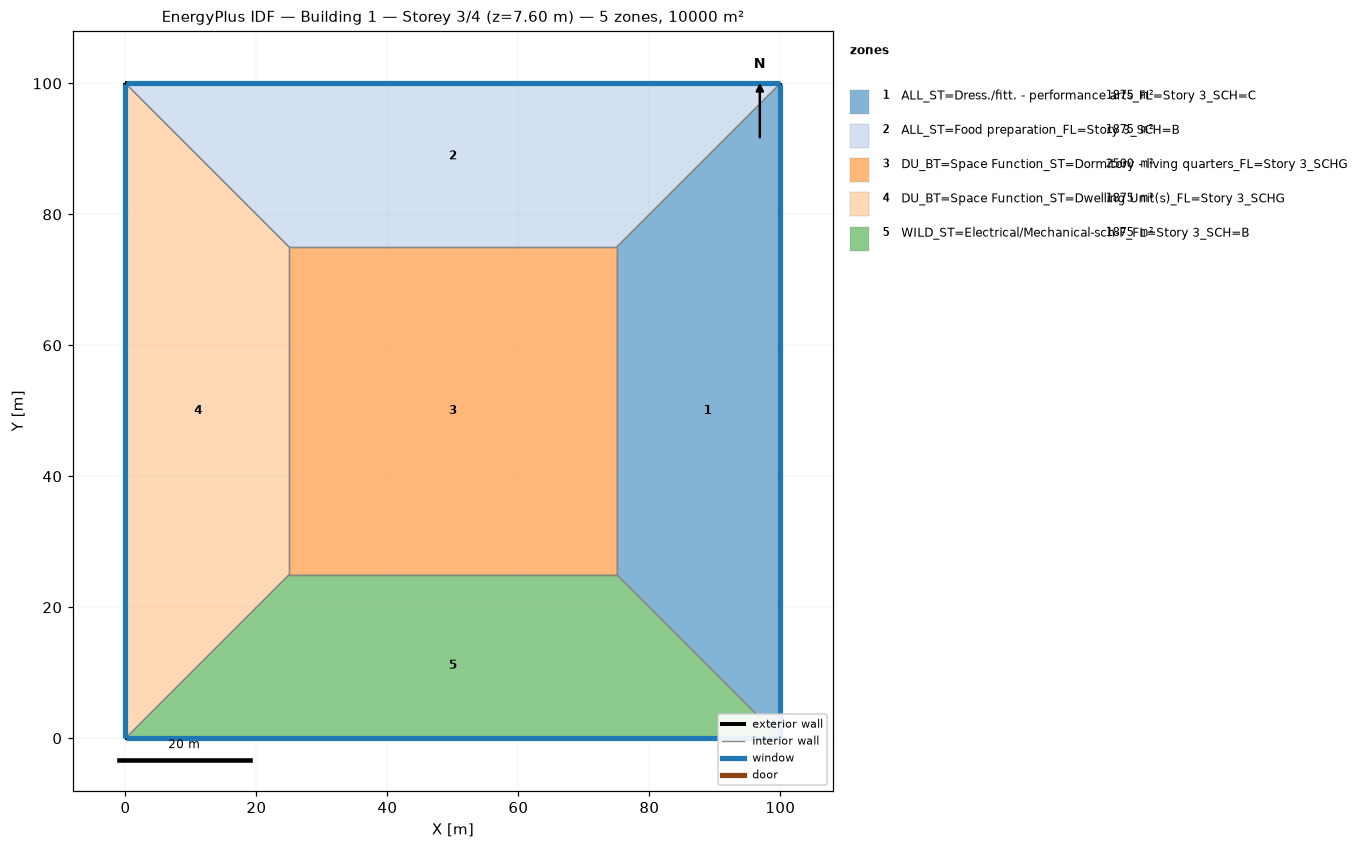
=== STOREY PLAN SPEC (per zone: floor XY polygon, exterior-wall plan segments, windows/doors) ===
zone 1: ALL_ST=Dress./fitt. - performance arts_FL=Story 3_SCH=C  (1875.0 m²)
  floor: (100.00, 100.00) (100.00, 0.00) (75.00, 25.00) (75.00, 75.00)
  exterior wall: (100.00, 0.00) – (100.00, 100.00)  [100.0 m]
    window: (100.00, 0.03) – (100.00, 99.97)  [95.0 m²]
  interior walls: 3
zone 2: ALL_ST=Food preparation_FL=Story 3_SCH=B  (1875.0 m²)
  floor: (0.00, 100.00) (100.00, 100.00) (75.00, 75.00) (25.00, 75.00)
  exterior wall: (100.00, 100.00) – (0.00, 100.00)  [100.0 m]
    window: (99.97, 100.00) – (0.03, 100.00)  [95.0 m²]
  interior walls: 3
zone 3: DU_BT=Space Function_ST=Dormitory - living quarters_FL=Story 3_SCHG  (2500.0 m²)
  floor: (25.00, 25.00) (25.00, 75.00) (75.00, 75.00) (75.00, 25.00)
  interior walls: 4
zone 4: DU_BT=Space Function_ST=Dwelling Unit(s)_FL=Story 3_SCHG  (1875.0 m²)
  floor: (0.00, 0.00) (0.00, 100.00) (25.00, 75.00) (25.00, 25.00)
  exterior wall: (0.00, 100.00) – (0.00, 0.00)  [100.0 m]
    window: (0.00, 99.97) – (0.00, 0.03)  [95.0 m²]
  interior walls: 3
zone 5: WILD_ST=Electrical/Mechanical-sch-F_FL=Story 3_SCH=B  (1875.0 m²)
  floor: (100.00, 0.00) (0.00, 0.00) (25.00, 25.00) (75.00, 25.00)
  exterior wall: (0.00, 0.00) – (100.00, 0.00)  [100.0 m]
    window: (0.03, 0.00) – (99.97, 0.00)  [95.0 m²]
  interior walls: 3

=== DERIVED (storey summary) ===
Building: Building 1
Storey: 3 of 4  (floor level z = 7.60 m)
Storey gross floor area: 10000.0 m²
Zones on this storey: 5
  - ALL_ST=Dress./fitt. - performance arts_FL=Story 3_SCH=C: floor 1875.0 m²; exterior wall 100.0 m (380.0 m²); 1 window(s) 95.0 m²; WWR 25.0%
  - ALL_ST=Food preparation_FL=Story 3_SCH=B: floor 1875.0 m²; exterior wall 100.0 m (380.0 m²); 1 window(s) 95.0 m²; WWR 25.0%
  - DU_BT=Space Function_ST=Dormitory - living quarters_FL=Story 3_SCHG: floor 2500.0 m²
  - DU_BT=Space Function_ST=Dwelling Unit(s)_FL=Story 3_SCHG: floor 1875.0 m²; exterior wall 100.0 m (380.0 m²); 1 window(s) 95.0 m²; WWR 25.0%
  - WILD_ST=Electrical/Mechanical-sch-F_FL=Story 3_SCH=B: floor 1875.0 m²; exterior wall 100.0 m (380.0 m²); 1 window(s) 95.0 m²; WWR 25.0%
Zone adjacency (shared interzone walls):
  - ALL_ST=Dress./fitt. - performance arts_FL=Story 3_SCH=C ↔ ALL_ST=Food preparation_FL=Story 3_SCH=B
  - ALL_ST=Dress./fitt. - performance arts_FL=Story 3_SCH=C ↔ DU_BT=Space Function_ST=Dormitory - living quarters_FL=Story 3_SCHG
  - ALL_ST=Dress./fitt. - performance arts_FL=Story 3_SCH=C ↔ WILD_ST=Electrical/Mechanical-sch-F_FL=Story 3_SCH=B
  - ALL_ST=Food preparation_FL=Story 3_SCH=B ↔ DU_BT=Space Function_ST=Dormitory - living quarters_FL=Story 3_SCHG
  - ALL_ST=Food preparation_FL=Story 3_SCH=B ↔ DU_BT=Space Function_ST=Dwelling Unit(s)_FL=Story 3_SCHG
  - DU_BT=Space Function_ST=Dormitory - living quarters_FL=Story 3_SCHG ↔ DU_BT=Space Function_ST=Dwelling Unit(s)_FL=Story 3_SCHG
  - DU_BT=Space Function_ST=Dormitory - living quarters_FL=Story 3_SCHG ↔ WILD_ST=Electrical/Mechanical-sch-F_FL=Story 3_SCH=B
  - DU_BT=Space Function_ST=Dwelling Unit(s)_FL=Story 3_SCHG ↔ WILD_ST=Electrical/Mechanical-sch-F_FL=Story 3_SCH=B